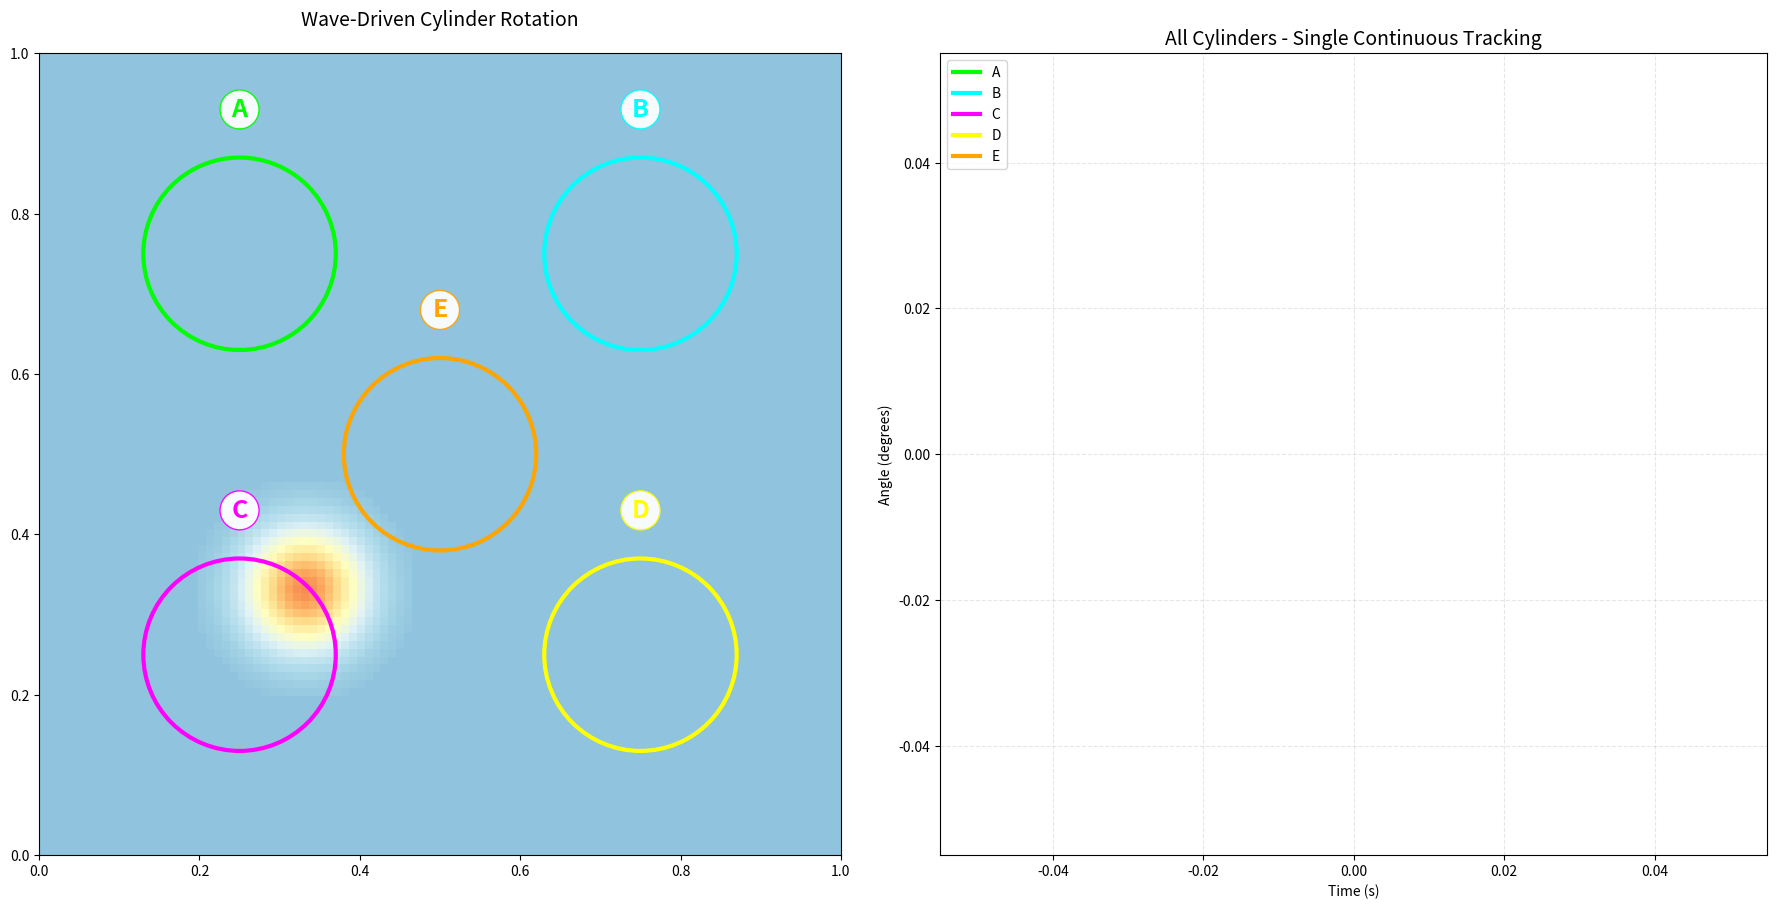

Python code for this plot:
import numpy as np
import matplotlib.pyplot as plt
import matplotlib.animation as animation

# =============================================================================
# 2D WAVE + 5 CYLINDERS - SINGLE CONTINUOUS CHART
# =============================================================================

nx, ny = 101, 101
Lx, Ly = 1.0, 1.0
dx, dy = Lx/(nx-1), Ly/(ny-1)
c = 1.0
dt = 0.25 * dx / c
steps_per_frame = 5

u_prev = np.zeros((nx, ny))
u = np.zeros((nx, ny))
u_next = np.zeros((nx, ny))

# SINGLE CENTRAL PULSE
cx1, cy1 = nx//3, ny//3
R_pulse = 14
for i in range(nx):
    for j in range(ny):
        r1 = np.sqrt((i-cx1)**2 + (j-cy1)**2)
        if r1 < R_pulse:
            u[i,j] += 1.0 * np.exp(-(r1**2)/50)
u_prev[:] = u

# === 5 CYLINDERS ===
class Cylinder:
    def __init__(self, center, color, label):
        self.center = center
        self.radius = 0.12 * Lx
        self.theta = 0.0
        self.omega = 0.0
        self.color = color
        self.label = label

cylinders = [
    Cylinder((0.25*Lx, 0.75*Ly), 'lime', 'A'),
    Cylinder((0.75*Lx, 0.75*Ly), 'cyan', 'B'), 
    Cylinder((0.25*Lx, 0.25*Ly), 'magenta', 'C'),
    Cylinder((0.75*Lx, 0.25*Ly), 'yellow', 'D'),
    Cylinder((0.50*Lx, 0.50*Ly), 'orange', 'E')
]

params = dict(Icyl=0.2, damp_rot=0.001, coupling_strength=100.0)

def step_wave(u_prev, u, u_next):
    uxx = (u[2:,1:-1] - 2*u[1:-1,1:-1] + u[:-2,1:-1]) / dx**2
    uyy = (u[1:-1,2:] - 2*u[1:-1,1:-1] + u[1:-1,:-2]) / dy**2
    u_next[1:-1,1:-1] = 2*u[1:-1,1:-1] - u_prev[1:-1,1:-1] + c**2*dt**2*(uxx+uyy)
    u_next[[0,-1],:] = 0; u_next[:,[0,-1]] = 0

def get_slope(cx_idx, cy_idx, u):
    i0, j0 = int(cx_idx), int(cy_idx)
    if 2<=i0<=nx-3 and 2<=j0<=ny-3:
        return (u[i0+1,j0] - u[i0-1,j0]) / (2*dx)
    return (u[i0+1,j0] - u[i0,j0]) / dx

# === ONE SINGLE CONTINUOUS CHART ===
fig = plt.figure(figsize=(18, 9))

ax1 = fig.add_subplot(121)
im = ax1.imshow(u.T, origin='lower', extent=[0,Lx,0,Ly],
                cmap='RdYlBu_r', vmin=-0.5, vmax=1.5, animated=True)

# SINGLE CONTINUOUS DATA STORAGE
time_data = np.array([])
all_thetas = np.array([]).reshape(0, 5)  # [time, cylinders]

colors = ['lime', 'cyan', 'magenta', 'yellow', 'orange']
lines1, lines2, cyl_circles, labels = [], [], [], []

for i, (cyl, col) in enumerate(zip(cylinders, colors)):
    line1, = ax1.plot([], [], col, lw=8, solid_capstyle='round')
    line2, = ax1.plot([], [], col, lw=8, solid_capstyle='round')
    lines1.append(line1)
    lines2.append(line2)
    
    circle = plt.Circle(cyl.center, cyl.radius, fc='none', ec=col, lw=3)
    ax1.add_patch(circle)
    cyl_circles.append(circle)
    
    text = ax1.text(cyl.center[0], cyl.center[1]+cyl.radius*1.5, cyl.label, 
                   fontsize=18, ha='center', va='center', color=col, 
                   weight='bold', bbox=dict(boxstyle='circle,pad=0.3', 
                   facecolor='white', alpha=0.95, ec=col, lw=1))
    labels.append(text)

ax1.set_xlim(0,Lx); ax1.set_ylim(0,Ly)
ax1.set_aspect('equal')
ax1.set_title('Wave-Driven Cylinder Rotation', fontsize=14, pad=20)

info = ax1.text(0.02, 0.98, '', transform=ax1.transAxes, fontsize=11,
                bbox=dict(boxstyle='round', facecolor='wheat', alpha=0.9),
                verticalalignment='top')

# ONE SINGLE CONTINUOUS PLOT
ax2 = fig.add_subplot(122)
ax2.set_title('All Cylinders - Single Continuous Tracking', fontsize=14)
ax2.set_xlabel('Time (s)')
ax2.set_ylabel('Angle (degrees)')
ax2.grid(True, alpha=0.3, ls='--')

plot_lines = []
for i, label in enumerate(['A', 'B', 'C', 'D', 'E']):
    line, = ax2.plot([], [], c=colors[i], label=label, lw=3)
    plot_lines.append(line)

ax2.legend(loc='upper left', fontsize=10)

def animate(frame):
    global u_prev, u, u_next, time_data, all_thetas
    
    t = frame * steps_per_frame * dt
    
    # Wave propagation
    for _ in range(steps_per_frame):
        step_wave(u_prev, u, u_next)
        u_prev, u, u_next = u, u_next, u_prev
    
    # Physics - SINGLE FRAME DATA
    frame_thetas = []
    for cyl in cylinders:
        cx_idx = cyl.center[0]/Lx * (nx-1)
        cy_idx = cyl.center[1]/Ly * (ny-1)
        slope = get_slope(cx_idx, cy_idx, u)
        torque = params['coupling_strength'] * slope
        
        domega_dt = (torque - params['damp_rot'] * cyl.omega) / params['Icyl']
        cyl.omega += domega_dt * dt * steps_per_frame
        cyl.theta += cyl.omega * dt * steps_per_frame
        frame_thetas.append(np.degrees(cyl.theta))
    
    # SINGLE CONTINUOUS APPEND
    time_data = np.append(time_data, t) if len(time_data) > 0 else np.array([t])
    all_thetas = np.vstack([all_thetas, frame_thetas]) if len(all_thetas) > 0 else np.array([frame_thetas])
    
    # Update wavefield
    im.set_array(u.T)
    
    # Update cylinder visuals
    for k, cyl in enumerate(cylinders):
        x0, y0 = cyl.center
        r = cyl.radius
        ang1 = cyl.theta % (2*np.pi)
        lines1[k].set_data([x0, x0+r*np.cos(ang1)], [y0, y0+r*np.sin(ang1)])
        ang2 = (cyl.theta + np.pi/2) % (2*np.pi)
        lines2[k].set_data([x0, x0+r*np.cos(ang2)], [y0, y0+r*np.sin(ang2)])
        label_x = x0 + r*1.6*np.cos(ang1)
        label_y = y0 + r*1.6*np.sin(ang1)
        labels[k].set_position((label_x, label_y))
    
    # SINGLE CONTINUOUS CHART UPDATE
    for i in range(5):
        if len(all_thetas) > 0:
            plot_lines[i].set_data(time_data, all_thetas[:,i])
    
    # Stats
    max_theta = np.max(np.abs(all_thetas[-1])) if len(all_thetas) > 0 else 0
    max_omega = max(abs(c.omega) for c in cylinders)
    
    info.set_text(f'Time: {t:.2f}s | Max: {max_theta:.0f}° | ω_max: {max_omega:.1f}\n'
                  f'Frame: {frame} | Data pts: {len(time_data)}')
    
    # Dynamic limits
    if len(time_data) > 0:
        ax2.set_xlim(0, max(2.5, time_data[-1]*1.1))
        ax2.set_ylim(-max(250, max_theta*1.4), max(250, max_theta*1.4))
    
    return [im] + lines1 + lines2 + [info] + plot_lines

print('SINGLE CONTINUOUS CHART - All 5 Cylinders Perfect Tracking')
ani = animation.FuncAnimation(fig, animate, frames=4000000, interval=30, blit=False, repeat=True)
plt.tight_layout()
plt.show()

# Final single continuous results
print('\nFINAL SINGLE CONTINUOUS RESULTS:')
print('Cyl | Final °  | Total Steps | Max Speed')
print('-' * 40)
for i, cyl in enumerate(cylinders):
    final_angle = all_thetas[-1,i] if len(all_thetas) > 0 else 0
    n_steps = len(all_thetas)
    speeds = np.abs(np.diff(all_thetas[:,i])) if n_steps > 1 else np.array([0])
    max_speed = np.max(speeds) if len(speeds) > 0 else 0
    print(f'{cyl.label} | {final_angle:+6.1f} | {n_steps:9d} | {max_speed:7.1f}')
